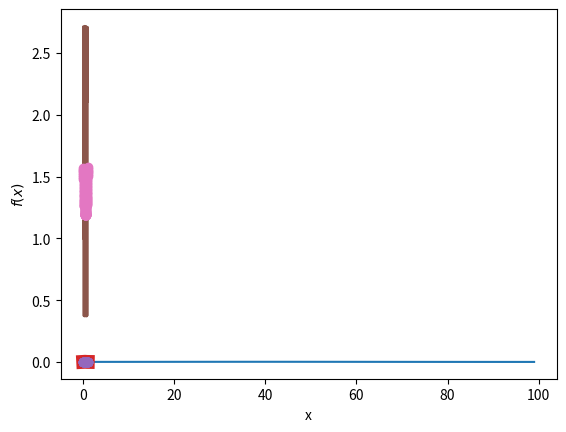

Recreate this plot in Python. (Note: this script raises an exception after producing the figure.)
%matplotlib inline
import matplotlib.pyplot as plt
import numpy as np
from numpy.linalg import norm

m = 100  # Sample at this many points
n = 15   # Fit a polynomial of degree n-1

t = np.linspace(0,1,m)
A = np.zeros((m,n))
for i in range(n):
    A[:,i] = t**i      # Vandermonde matrix
    
b = np.exp(np.sin(4*t))  # Sampled function
b = b/2006.787453080206  # Normalization
plt.plot(b);

x, res, rank, s = np.linalg.lstsq(A,b,rcond=-1)
y = np.dot(A,x)
kappa = np.linalg.cond(A)
tantheta = norm(b-y)/norm(y)
eta = norm(A)*norm(x)/norm(y)
term2 = kappa**2 * tantheta/eta
print('kappa: %0.2e' % kappa)
print('theta: %0.2e' % np.arctan(tantheta))
print('eta: %10.2e' % eta)
print('kappa^2 * tan(theta)/eta: %10.2e' % term2)

plt.plot(t,b,'-',t,y,'o'); plt.xlabel('x'); plt.ylabel('$f(x)$');

print('least squares condition number: %0.2e' % (kappa + kappa**2*tantheta/eta))
print('kappa^2: %0.2e' % kappa**2)

Q, R = np.linalg.qr(A)
x = np.linalg.solve(R,np.dot(Q.T,b))
print(x[14]-1)

def householder(A):
    """QR factorization via Householder triangularization."""
    m, n = A.shape
    V = np.zeros(A.shape)
    R = A.copy()
    for k in range(n-1):
        x = R[k:,k].copy()
        x[0] = x[0] + np.sign(x[0])*np.linalg.norm(x,2)
        x = x/np.linalg.norm(x,2)
        V[k:,k] = x.copy()
        for j in range(k,n):
            R[k:,j] = R[k:,j] - 2*V[k:,k]*np.dot(V[k:,k].T,R[k:,j])
    return V,R[:n,:]

def apply_Q(V,x):
    """Algorithm 10.3 of Trefethen & Bau."""
    m, n = V.shape
    for k in range(n-1,-1,-1):
        x[k:] = x[k:] - 2*np.dot(V[k:,k],x[k:])*V[k:,k]
    return x

def compute_Q(V):
    m, n = V.shape
    Q = np.zeros((m,n))
    for k in range(n):
        x = np.zeros(m)
        x[k] = 1.
        Q[:,k] = apply_Q(V,x)
    return Q

V, R = householder(A)
Q = compute_Q(V)
x = np.linalg.solve(R,np.dot(Q.T,b))
print(x[14]-1)

print(np.linalg.norm(np.dot(Q.T,Q)-np.eye(15)))

M = np.append(A,b.reshape((m,1)),axis=1)
V, R = householder(M)
R2 = R[:n,:n]
Qb = R[:n,n]
x = np.linalg.solve(R2,Qb)
print(x[14]-1)

def mgs(A):
    "QR factorization by the modified Gram-Schmidt algorithm."
    n = A.shape[1]
    R = np.zeros([n,n])
    V = np.zeros(A.shape)
    Q = np.zeros(A.shape)
    for i in range(n):
        V[:,i] = A[:,i]
    for i in range(n):
        R[i,i] = np.linalg.norm(V[:,i],2)
        Q[:,i] = V[:,i]/R[i,i]
        for j in range(i,n):
            R[i,j] = np.dot(Q[:,i].T,V[:,j])
            V[:,j] = V[:,j] - R[i,j]*Q[:,i]
    return Q, R

Q, R = mgs(A)
x = np.linalg.solve(R,np.dot(Q.T,b))
print(x[14]-1)

print(np.linalg.norm(np.dot(Q.T,Q)-np.eye(15)))

M = np.append(A,b.reshape((m,1)),axis=1)
Q2, R = mgs(M)
R2 = R[:n,:n]
Qb = R[:n,n]
x = np.linalg.solve(R2,Qb)
print(x[14]-1)

x = np.linalg.solve(np.dot(A.T,A),np.dot(A.T,b))
print(x[14]-1)

y = np.dot(A,x)
plt.plot(t,b,'-',t,y,'o',lw=10);

U, S, Vstar = np.linalg.svd(A)
x = np.dot(Vstar.T,np.dot(U[:,:n].T,b)/S)
print(x[14]-1)

m = 100  # Sample at this many points
n = 3   # Fit a polynomial of degree n-1

t = np.linspace(0,1,m)
A = np.zeros((m,n))
for i in range(n):
    A[:,i] = t**i      # Vandermonde matrix
    
b = np.exp(np.sin(40*t))  # Sampled function

x, res, rank, s = np.linalg.lstsq(A,b,rcond=-1)
y = np.dot(A,x)
kappa = np.linalg.cond(A)
eta = norm(A)*norm(x)/norm(y)
tantheta = norm(b-y)/norm(y)
term2 = kappa**2*tantheta/eta

print('kappa: %0.2e' % kappa)
print('tan(theta): %0.2e' % tantheta)
print('eta: %10.2e' % eta)
print('kappa^2 * tan(theta)/eta: %10.2e' % term2)
print('kappa^2: %0.2e' % kappa**2)
plt.plot(t,b,'-',t,y,'o');

# Use sympy to get "exact" solution
import sympy
def f(i,j):
    return sympy.Rational(i,m-1)**j
AA=sympy.Matrix(m,n,f)
bb = sympy.Matrix(b)
x_ex=AA.LDLsolve(bb)

# Note that we don't bother to normalize this time because x_ex[-1] is approximately 1 anyway.

U, S, Vstar = np.linalg.svd(A)
xx = np.dot(Vstar.T,np.dot(U[:,:n].T,b)/S)
print(xx[-1]-x_ex[-1])

xx = np.linalg.solve(np.dot(A.T,A),np.dot(A.T,b))
print(xx[-1]-x_ex[-1])